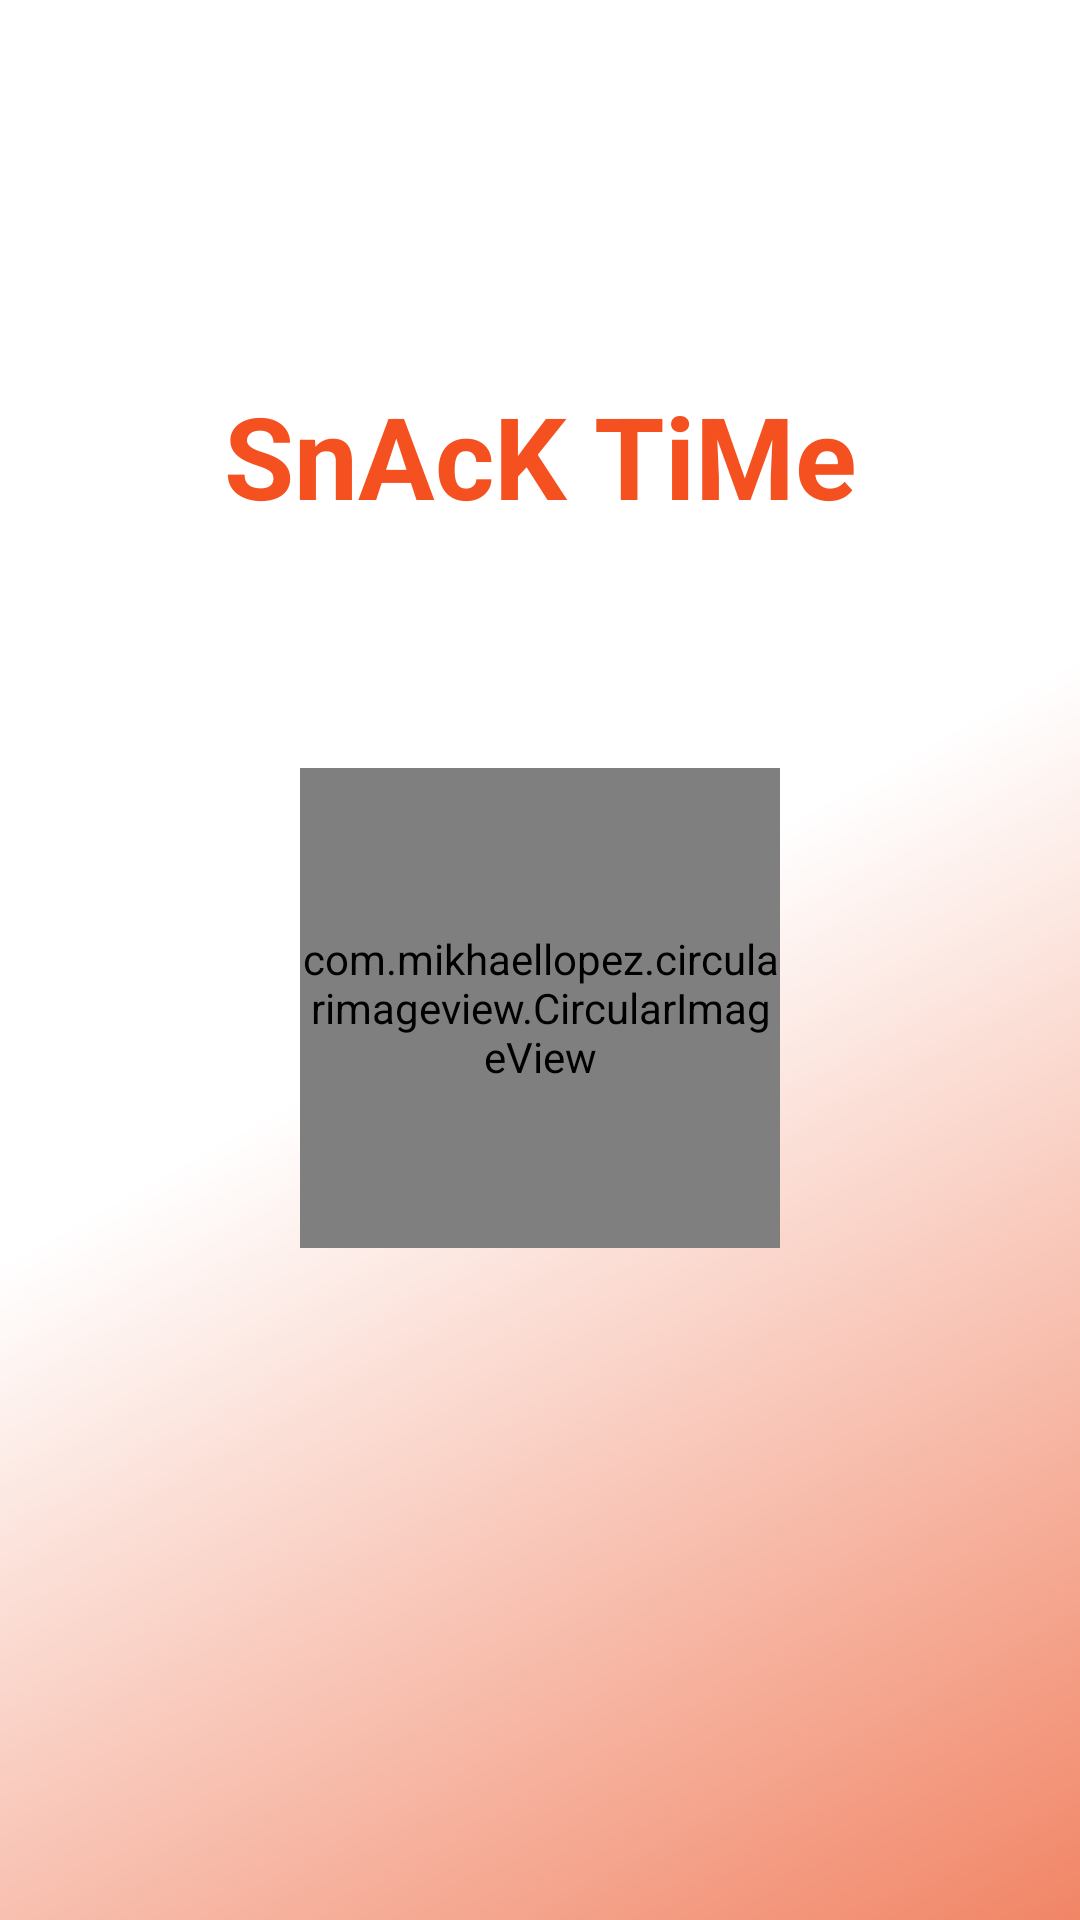

This screen was rendered from an Android layout file. Write that file and the resources it references.
<!-- AndroidManifest.xml: activity theme splash -->
<!-- res/layout/activity_splash.xml -->
<?xml version="1.0" encoding="utf-8"?>
<RelativeLayout xmlns:android="http://schemas.android.com/apk/res/android"
    xmlns:app="http://schemas.android.com/apk/res-auto"
    xmlns:tools="http://schemas.android.com/tools"
    android:layout_width="match_parent"
    android:layout_height="match_parent"
    android:background="@drawable/background_login"
    tools:context="com.w3.snacktime.activity.SplashActivity">


    <ImageView
        android:id="@+id/progressBar"
        android:layout_width="220dp"
        android:layout_height="180dp"
        android:layout_alignParentBottom="true"
        android:layout_centerHorizontal="true"
        android:layout_marginBottom="20dp"
        android:background="@drawable/snacks_fresh" />

    <com.mikhaellopez.circularimageview.CircularImageView
        android:id="@+id/splashImage"
        android:layout_width="160dp"
        android:layout_height="160dp"
        android:layout_above="@+id/progressBar"
        android:layout_centerHorizontal="true"
        android:layout_marginBottom="17dp"
        android:src="@drawable/wthreefour"
        app:civ_border_color="@color/colorPrimary"
        app:civ_border_width="4dp"
        app:civ_shadow="true"
        app:civ_shadow_color="#8BC34A"
        app:civ_shadow_radius="10" />

    <TextView
        android:id="@+id/splashText"
        android:layout_width="250dp"
        android:layout_height="wrap_content"
        android:layout_above="@+id/splashImage"
        android:layout_centerHorizontal="true"
        android:layout_marginBottom="79dp"
        android:text="SnAcK TiMe"
        android:textAlignment="center"
        android:textColor="@color/colorPrimary"
        android:textSize="38sp"
        android:textStyle="bold" />
</RelativeLayout>
<!-- resources referenced by this layout -->
<resources>
  <color name="colorPrimary">#F55020</color>
  <!-- drawable background_login (drawable) -->
  <shape xmlns:android="http://schemas.android.com/apk/res/android"
      android:shape="rectangle">
      <gradient
          android:angle="135"
          android:endColor="#FFFFFF"
          android:centerColor="#FFFFFF"
          android:startColor="#f18566"
          android:type="linear"
          />
      <padding
          android:bottom="7dp"
          android:left="7dp"
          android:right="7dp"
          android:top="7dp" />
  </shape>
  <!-- drawable wthreefour: png bitmap (drawable, 14173 bytes) -->
  <style name="splash" parent="Theme.AppCompat.DayNight.NoActionBar">
      <item name="android:windowContentTransitions">true</item>
          </style>
</resources>
